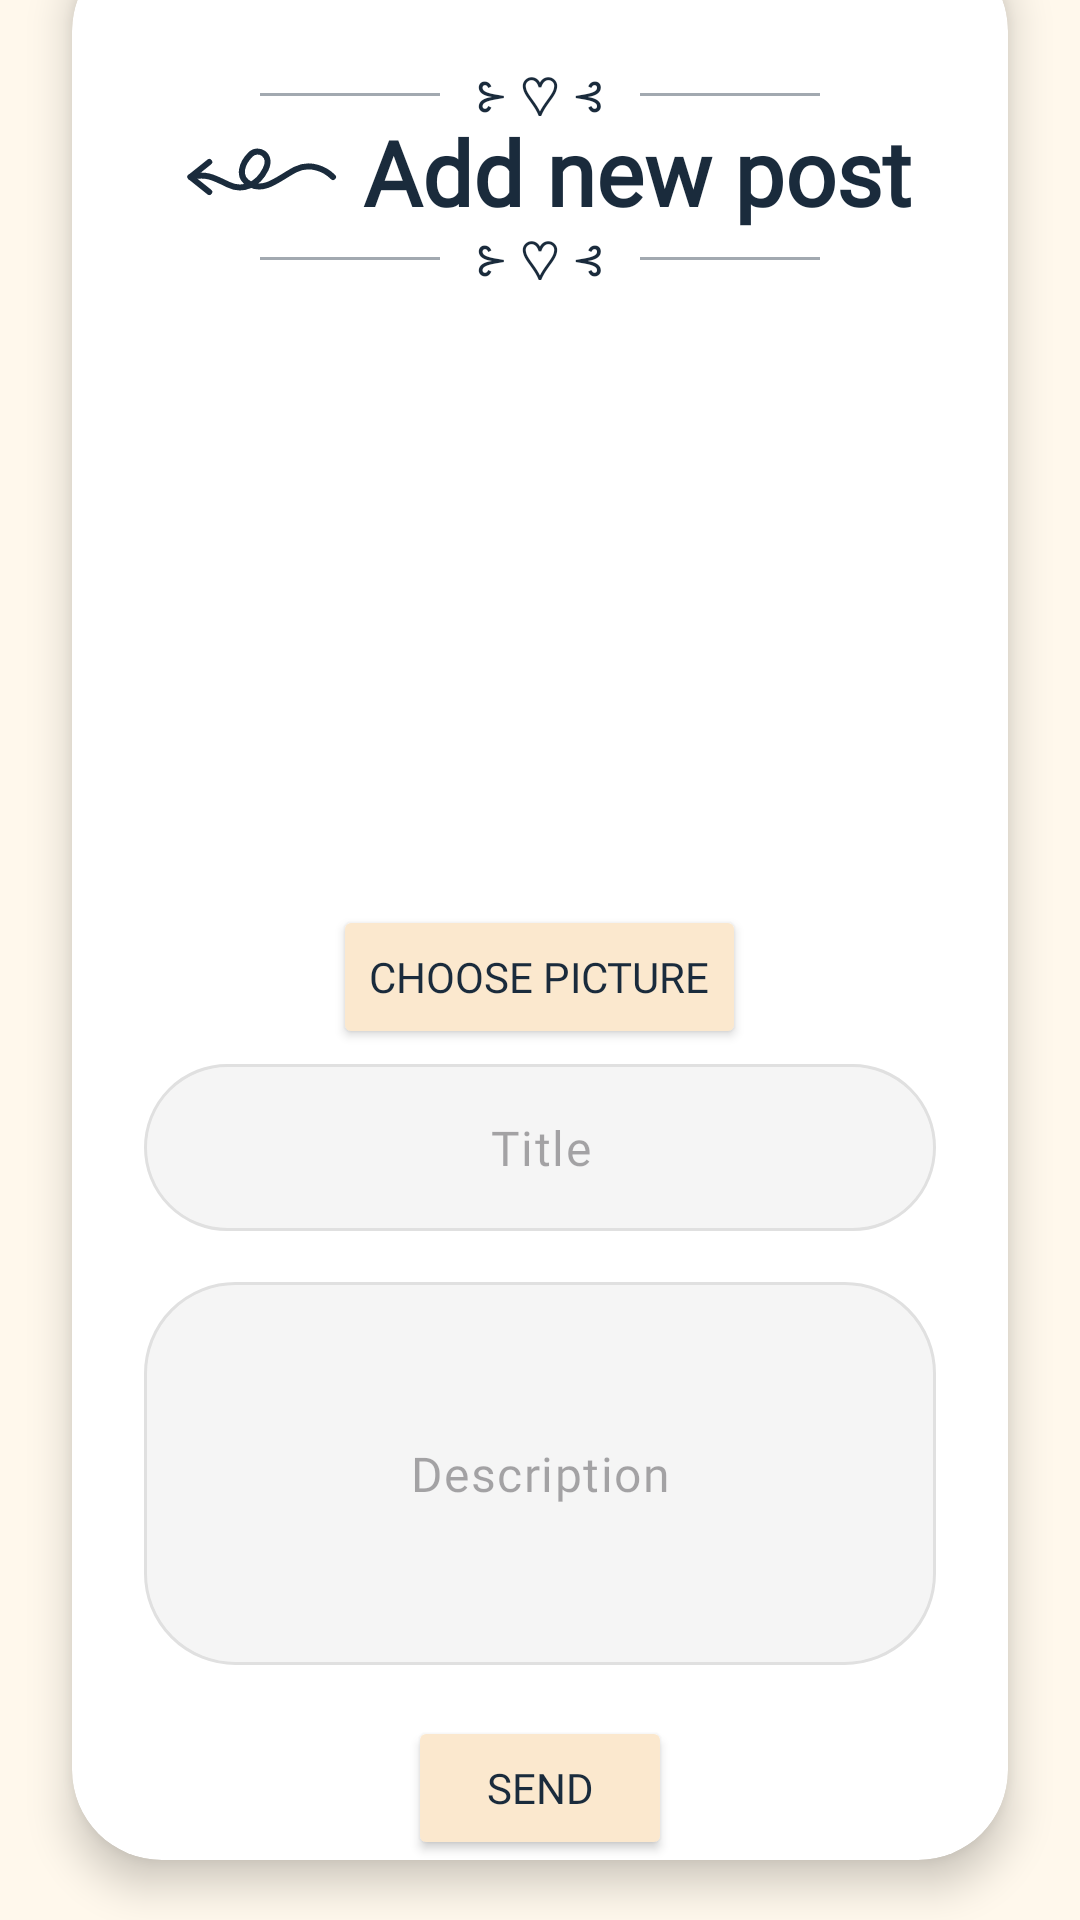

Reconstruct the res/layout file that produces this screen, plus the resources it refers to.
<!-- AndroidManifest.xml: application theme Theme.Harmonia -->
<!-- res/layout/activity_add_post.xml -->
<?xml version="1.0" encoding="utf-8"?>
<androidx.constraintlayout.widget.ConstraintLayout
    xmlns:android="http://schemas.android.com/apk/res/android"
    xmlns:app="http://schemas.android.com/apk/res-auto"
    xmlns:tools="http://schemas.android.com/tools"
    android:layout_width="match_parent"
    android:layout_height="match_parent"
    android:id="@+id/main"
    android:background="#FFF8EC"
    tools:context=".AddPostActivity">


    <androidx.cardview.widget.CardView
        android:layout_width="match_parent"
        android:layout_height="0dp"
        android:layout_marginStart="24dp"
        android:layout_marginEnd="24dp"
        android:layout_marginTop="20dp"
        android:layout_marginBottom="20dp"
        app:cardCornerRadius="30dp"
        app:cardElevation="8dp"
        app:cardBackgroundColor="@android:color/white"
        app:layout_constraintTop_toBottomOf="@id/titleCard"
        app:layout_constraintBottom_toBottomOf="parent">

        <LinearLayout
        android:layout_width="match_parent"
        android:layout_height="800dp"
        android:orientation="vertical"
        android:padding="24dp">




            <LinearLayout
                android:layout_width="match_parent"
                android:layout_height="wrap_content"
                android:gravity="center"
                android:orientation="horizontal"
                android:translationY="15dp"> <View android:layout_width="60dp"
                android:layout_height="1dp"
                android:background="#1A2B3C"
                android:alpha="0.4" />
                <TextView
                    android:layout_width="wrap_content"
                    android:layout_height="wrap_content"
                    android:layout_marginHorizontal="12dp"
                    android:text="⊱ ♡ ⊰"
                    android:textColor="#1A2B3C"
                    android:textSize="18sp" />
                <View android:layout_width="60dp"
                    android:layout_height="1dp"
                    android:background="#1A2B3C"
                    android:alpha="0.4" />
            </LinearLayout>

            <LinearLayout
                android:layout_width="wrap_content"
                android:layout_height="wrap_content"
                android:orientation="horizontal"
                android:gravity="center_vertical"
                android:layout_gravity="center"
                android:padding="0dp">
                <ImageView
                    android:id="@+id/Back_to_community"
                    android:layout_width="60dp"
                    android:layout_height="60dp"
                    android:src="@drawable/ic_back"
                    android:background="?attr/selectableItemBackgroundBorderless"
                    android:clickable="true"
                    android:focusable="true"
                    app:tint="#1A2B3C"/>

                <TextView
                    android:id="@+id/title"
                    android:layout_width="wrap_content"
                    android:layout_height="wrap_content"
                    android:text="Add new post"
                    android:textColor="#1A2B3C"
                    android:textSize="30sp"
                    android:textStyle="bold"
                    android:fontFamily="@font/myfont4"
                    android:layout_marginStart="5dp"
                    android:includeFontPadding="false" />
            </LinearLayout>

            <LinearLayout
                android:layout_width="match_parent"
                android:layout_height="wrap_content"
                android:gravity="center"
                android:orientation="horizontal"
                android:translationY="-15dp"> <View
                android:layout_width="60dp"
                android:layout_height="1dp"
                android:background="#1A2B3C"
                android:alpha="0.4" />
                <TextView android:layout_width="wrap_content"
                    android:layout_height="wrap_content"
                    android:layout_marginHorizontal="12dp"
                    android:text="⊱ ♡ ⊰"
                    android:textColor="#1A2B3C"
                    android:textSize="18sp" />
                <View android:layout_width="60dp"
                    android:layout_height="1dp"
                    android:background="#1A2B3C"
                    android:alpha="0.4" />
            </LinearLayout>











































            <ImageView
            android:id="@+id/imageView"
            android:layout_width="100dp"
            android:layout_height="111dp"
            android:layout_gravity="center"
            android:scaleType="centerCrop"
            android:layout_marginTop="25dp"
            android:layout_marginBottom="50dp"            />

        <Button
            android:id="@+id/btn_picture"
            android:layout_width="wrap_content"
            android:layout_height="wrap_content"
            android:layout_gravity="center"
            android:backgroundTint="#FBE8CE"
            android:textColor="#1A2B3C"
            android:fontFamily="@font/myfont4"
            android:text="choose picture"
            android:layout_marginTop="2dp"
            android:layout_marginBottom="5dp"/>


        <com.google.android.material.textfield.TextInputLayout
            android:layout_width="match_parent"
            android:layout_height="wrap_content"
            android:layout_marginBottom="16dp"
            app:hintEnabled="false">

            <com.google.android.material.textfield.TextInputEditText
                android:id="@+id/et_title"
                android:layout_width="match_parent"
                android:layout_height="wrap_content"
                android:background="@drawable/rounded_input_background"
                android:hint="Title"
                android:fontFamily="@font/myfont4"
                android:gravity="center"
                android:layout_marginTop="24dp"
                android:layout_marginBottom="1dp"
                />
        </com.google.android.material.textfield.TextInputLayout>

        <com.google.android.material.textfield.TextInputLayout
            android:layout_width="match_parent"
            android:layout_height="wrap_content"
            android:layout_marginBottom="16dp"
            app:hintEnabled="false">

            <com.google.android.material.textfield.TextInputEditText
                android:id="@+id/et_description"
                android:layout_width="match_parent"
                android:layout_height="wrap_content"
                android:background="@drawable/rounded_input_background"
                android:hint="Description"
                android:minLines="5"
                android:padding="15dp"
                android:gravity="center"
                android:fontFamily="@font/myfont4"
                android:layout_marginTop="25dp"
                android:layout_marginBottom="1dp"
                />
        </com.google.android.material.textfield.TextInputLayout>

        <Button
            android:id="@+id/btn_send"
            android:layout_width="wrap_content"
            android:layout_height="wrap_content"
            android:layout_gravity="center"
            android:fontFamily="@font/myfont4"
            android:backgroundTint="#FBE8CE"
            android:textColor="#1A2B3C"
            android:text="Send" />
    </LinearLayout>
    </androidx.cardview.widget.CardView>
</androidx.constraintlayout.widget.ConstraintLayout>
<!-- resources referenced by this layout -->
<resources>
  <!-- drawable ic_back (drawable) -->
  <vector xmlns:android="http://schemas.android.com/apk/res/android"
      android:width="24dp"
      android:height="24dp"
      android:viewportWidth="24"
      android:viewportHeight="24">
  
      <path
          android:fillColor="#00000000"
          android:strokeColor="#8B5E3C"
          android:strokeWidth="0.8"
          android:strokeLineCap="round"
          android:strokeLineJoin="round"
          android:pathData="M22,12
                    C 21,11 19,10 17,11
                    C 15,12 13,14 11,13
                    C 9,12 10,10 11,9
                    C 12,8 14,9 13,11
                    C 12,13 10,14 8,13
                    C 6,12 5,11.5 3,12" />
  
      <path
          android:fillColor="#00000000"
          android:strokeColor="#8B5E3C"
          android:strokeWidth="0.8"
          android:strokeLineCap="round"
          android:strokeLineJoin="round"
          android:pathData="M5.5,10 L3,12 L5.5,14" />
  
  </vector>
  <!-- drawable rounded_input_background (drawable) -->
  <?xml version="1.0" encoding="utf-8"?>
  <shape xmlns:android="http://schemas.android.com/apk/res/android">
      <solid android:color="#F5F5F5" />
  
      <corners android:radius="30dp" />
  
      <stroke
          android:width="1dp"
          android:color="#E0E0E0" />
  </shape>
  <style name="Theme.Harmonia" parent="Base.Theme.Harmonia" />
  <style name="Base.Theme.Harmonia" parent="Theme.Material3.DayNight.NoActionBar">
          
          
      </style>
</resources>
